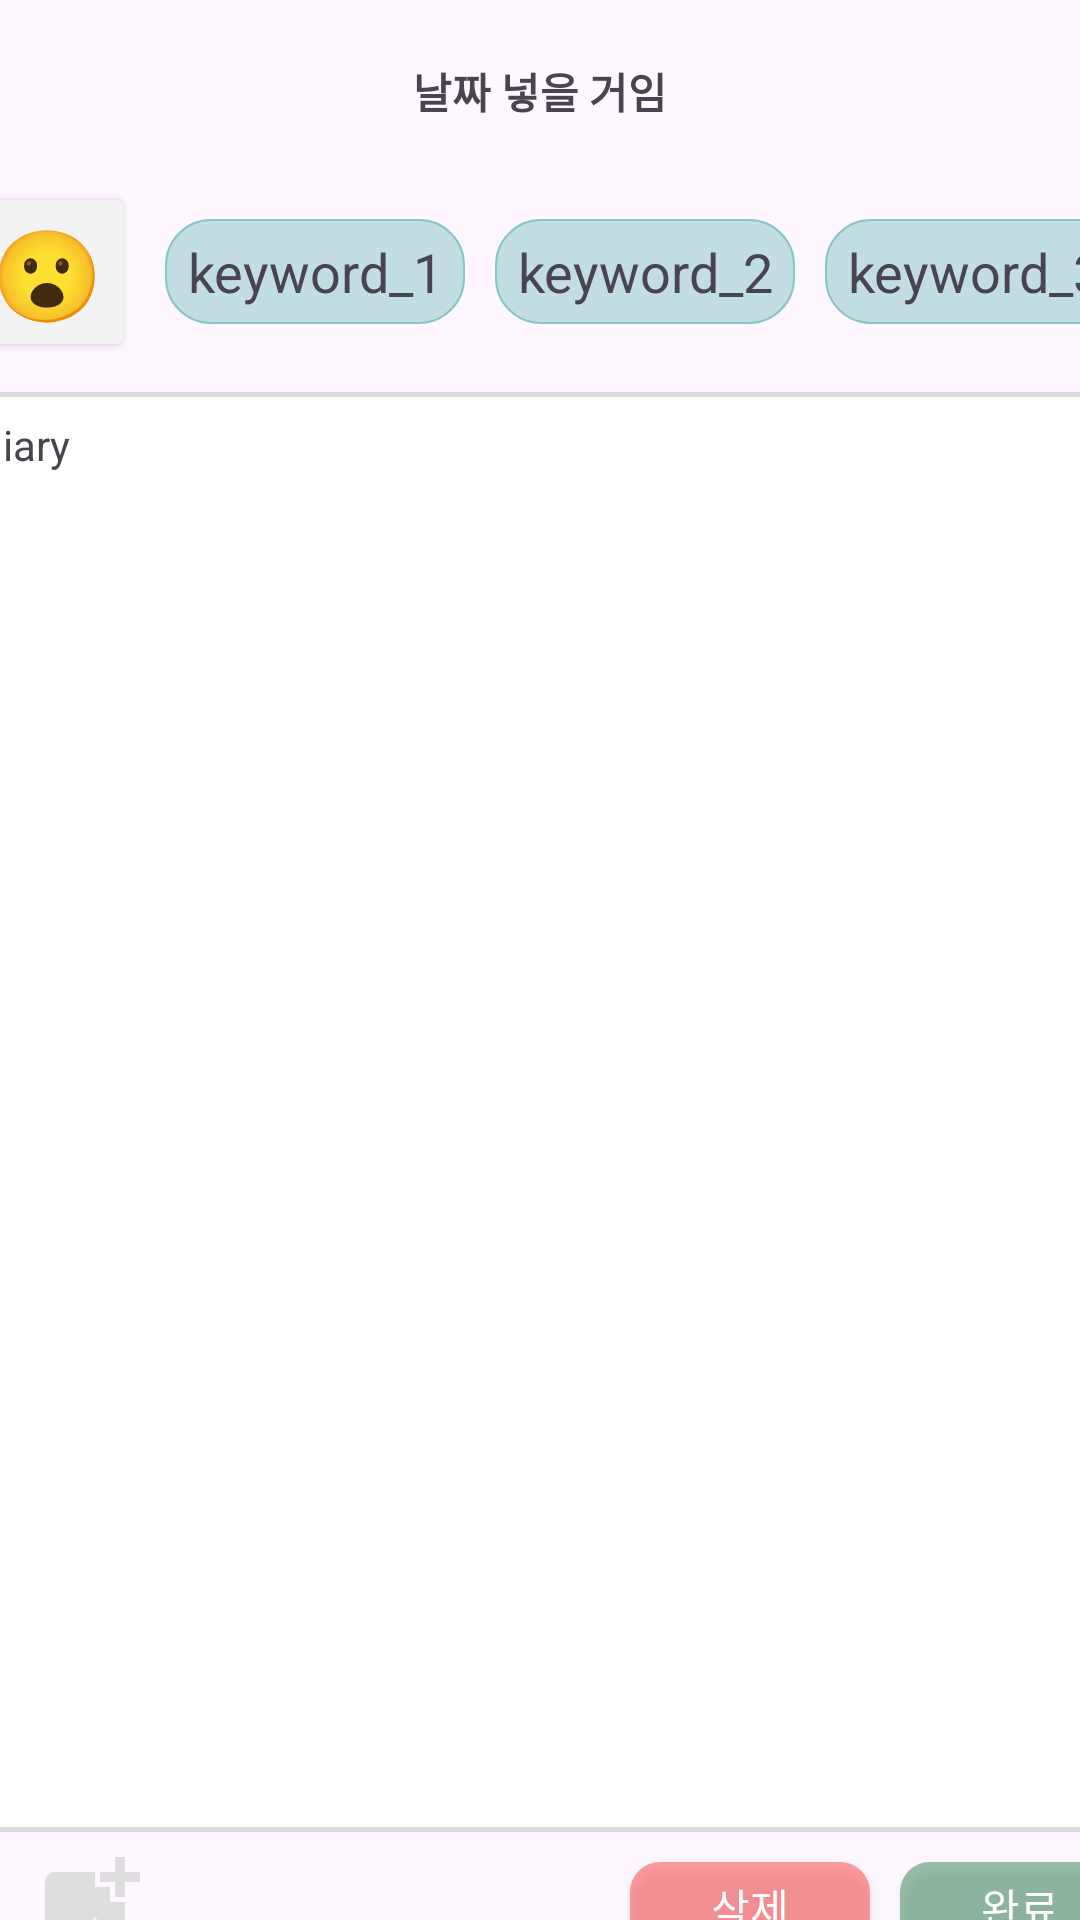

Here is an Android app screen rendered from its layout file. Give the layout XML and the strings, colors and styles it references.
<!-- AndroidManifest.xml: application theme Theme.IPSBingbongUI -->
<!-- res/layout/activity_editdiary.xml -->
<?xml version="1.0" encoding="utf-8"?>
<ScrollView xmlns:android="http://schemas.android.com/apk/res/android"
    xmlns:tools="http://schemas.android.com/tools"
    android:layout_width="match_parent"
    android:layout_height="match_parent"
    tools:context=".write_diaryFragment"
    android:fillViewport="true"
    android:scrollbars="none"
    >

    
    <LinearLayout
        android:layout_width="match_parent"
        android:layout_height="match_parent"
        android:orientation="vertical"
        android:layout_gravity="center"
        android:layout_marginTop="20dp">

        <TextView
            android:id="@+id/veiwDatePick"
            android:layout_width="match_parent"
            android:layout_height="wrap_content"

            android:gravity="center"
            android:text="날짜 넣을 거임"
            android:textStyle="bold"/>

        <LinearLayout
            android:layout_width="390dp"
            android:layout_height="wrap_content"
            android:layout_marginTop="20dp"
            android:orientation="horizontal"
            android:layout_gravity="center"
            android:gravity="center">

            <Button
                android:layout_width="60dp"
                android:layout_height="60dp"
                android:backgroundTint="#F3F3F3"
                android:text="😮"
                android:textSize="30sp"
                />

            <TextView
                android:layout_width="100dp"
                android:layout_height="35dp"
                android:layout_marginStart="10dp"
                android:autoSizeTextType="uniform"
                android:autoSizeMinTextSize="12sp"
                android:autoSizeMaxTextSize="18sp"
                android:background="@drawable/keyword_textview"
                android:text="keyword_1"
                android:gravity="center"
                />

            <TextView
                android:layout_width="100dp"
                android:layout_height="35dp"
                android:autoSizeTextType="uniform"
                android:autoSizeMinTextSize="12sp"
                android:autoSizeMaxTextSize="18sp"
                android:background="@drawable/keyword_textview"
                android:layout_marginStart="10dp"
                android:text="keyword_2"
                android:gravity="center"
                />

            <TextView
                android:layout_width="100dp"
                android:layout_height="35dp"
                android:autoSizeTextType="uniform"
                android:autoSizeMinTextSize="12sp"
                android:autoSizeMaxTextSize="18sp"
                android:background="@drawable/keyword_textview"
                android:layout_marginStart="10dp"
                android:text="keyword_3"
                android:gravity="center"
                />


        </LinearLayout>
        <LinearLayout
            android:layout_width="wrap_content"
            android:layout_height="wrap_content"
            android:orientation="vertical"
            android:layout_gravity="center">


            <TextView
                android:id="@+id/user_email"
                android:layout_width="390dp"
                android:layout_height="480dp"
                android:layout_gravity="center"
                android:layout_marginTop="10dp"
                android:background="@drawable/diary_text"
                android:gravity="top"
                android:inputType="textMultiLine"
                android:padding="8dp"
                android:privateImeOptions="defaultInputmode=korean"
                android:scrollbars="vertical"
                android:scrollHorizontally="false"
                android:text="diary"/>

            <LinearLayout
                android:layout_width="match_parent"
                android:layout_height="wrap_content"
                android:layout_gravity="center"
                android:layout_marginTop="5dp">
                <ImageButton
                    android:id="@+id/addphoto"
                    android:layout_width="40dp"
                    android:layout_height="40dp"
                    android:layout_marginLeft="10dp"
                    android:background="@drawable/add_photo" />

                <Button
                    android:id="@+id/delete_diary"
                    android:layout_width="80dp"
                    android:layout_height="30dp"
                    android:background="@drawable/delete_diary_btn"
                    android:layout_marginLeft="160dp"
                    android:text="삭제"
                    android:textColor="@color/white"
                    android:textSize="14sp"
                    android:layout_gravity="center"
                    />

                <Button
                    android:id="@+id/edit_diary"
                    android:layout_width="80dp"
                    android:layout_height="30dp"
                    android:background="@drawable/write_btn"
                    android:layout_marginLeft="10dp"
                    android:text="완료"
                    android:textColor="@color/white"
                    android:textSize="14sp"
                    android:layout_gravity="center"
                    />

            </LinearLayout>

        </LinearLayout>


    </LinearLayout>


</ScrollView>
<!-- resources referenced by this layout -->
<resources>
  <color name="white">#FFFFFFFF</color>
  <!-- drawable add_photo (drawable) -->
  <vector android:height="24dp" android:tint="#DEDEDE"
      android:viewportHeight="24" android:viewportWidth="24"
      android:width="24dp" xmlns:android="http://schemas.android.com/apk/res/android">
      <path android:fillColor="@android:color/white" android:pathData="M19,7v2.99s-1.99,0.01 -2,0L17,7h-3s0.01,-1.99 0,-2h3L17,2h2v3h3v2h-3zM16,11L16,8h-3L13,5L5,5c-1.1,0 -2,0.9 -2,2v12c0,1.1 0.9,2 2,2h12c1.1,0 2,-0.9 2,-2v-8h-3zM5,19l3,-4 2,3 3,-4 4,5L5,19z"/>
  
  
  </vector>
  <!-- drawable delete_diary_btn (drawable) -->
  <?xml version="1.0" encoding="utf-8"?>
  <shape xmlns:android="http://schemas.android.com/apk/res/android"
      android:shape="rectangle">
      <solid android:color="#8CFF5050"/>
      <corners
          android:radius="10dp"/>
  
  
  </shape>
  <!-- drawable diary_text (drawable) -->
  <?xml version="1.0" encoding="utf-8"?>
  <shape xmlns:android="http://schemas.android.com/apk/res/android"
      android:shape="rectangle">
      <solid android:color="#FFFFFF"/>
      <corners
          android:radius="15dp"/>
      <stroke
          android:width="1.5dp"
          android:color="#FFDCDCDC"/>
  </shape>
  <!-- drawable keyword_textview (drawable) -->
  <?xml version="1.0" encoding="utf-8"?>
  <shape xmlns:android="http://schemas.android.com/apk/res/android"
      android:shape="rectangle">
      <solid android:color="#8087C6C8"/>
      <corners
          android:radius="15dp"/>
      <stroke
          android:width="0.5dp"
          android:color="#87C6C8"/>
  </shape>
  <!-- drawable write_btn (drawable) -->
  <?xml version="1.0" encoding="utf-8"?>
  <shape xmlns:android="http://schemas.android.com/apk/res/android"
      android:shape="rectangle">
      <solid android:color="#99579C72"/>
      <corners
          android:radius="10dp"/>
  
  
  </shape>
  <style name="Theme.IPSBingbongUI" parent="Base.Theme.IPSBingbongUI" />
  <style name="Base.Theme.IPSBingbongUI" parent="Theme.Material3.DayNight.NoActionBar">
          
          
      </style>
</resources>
